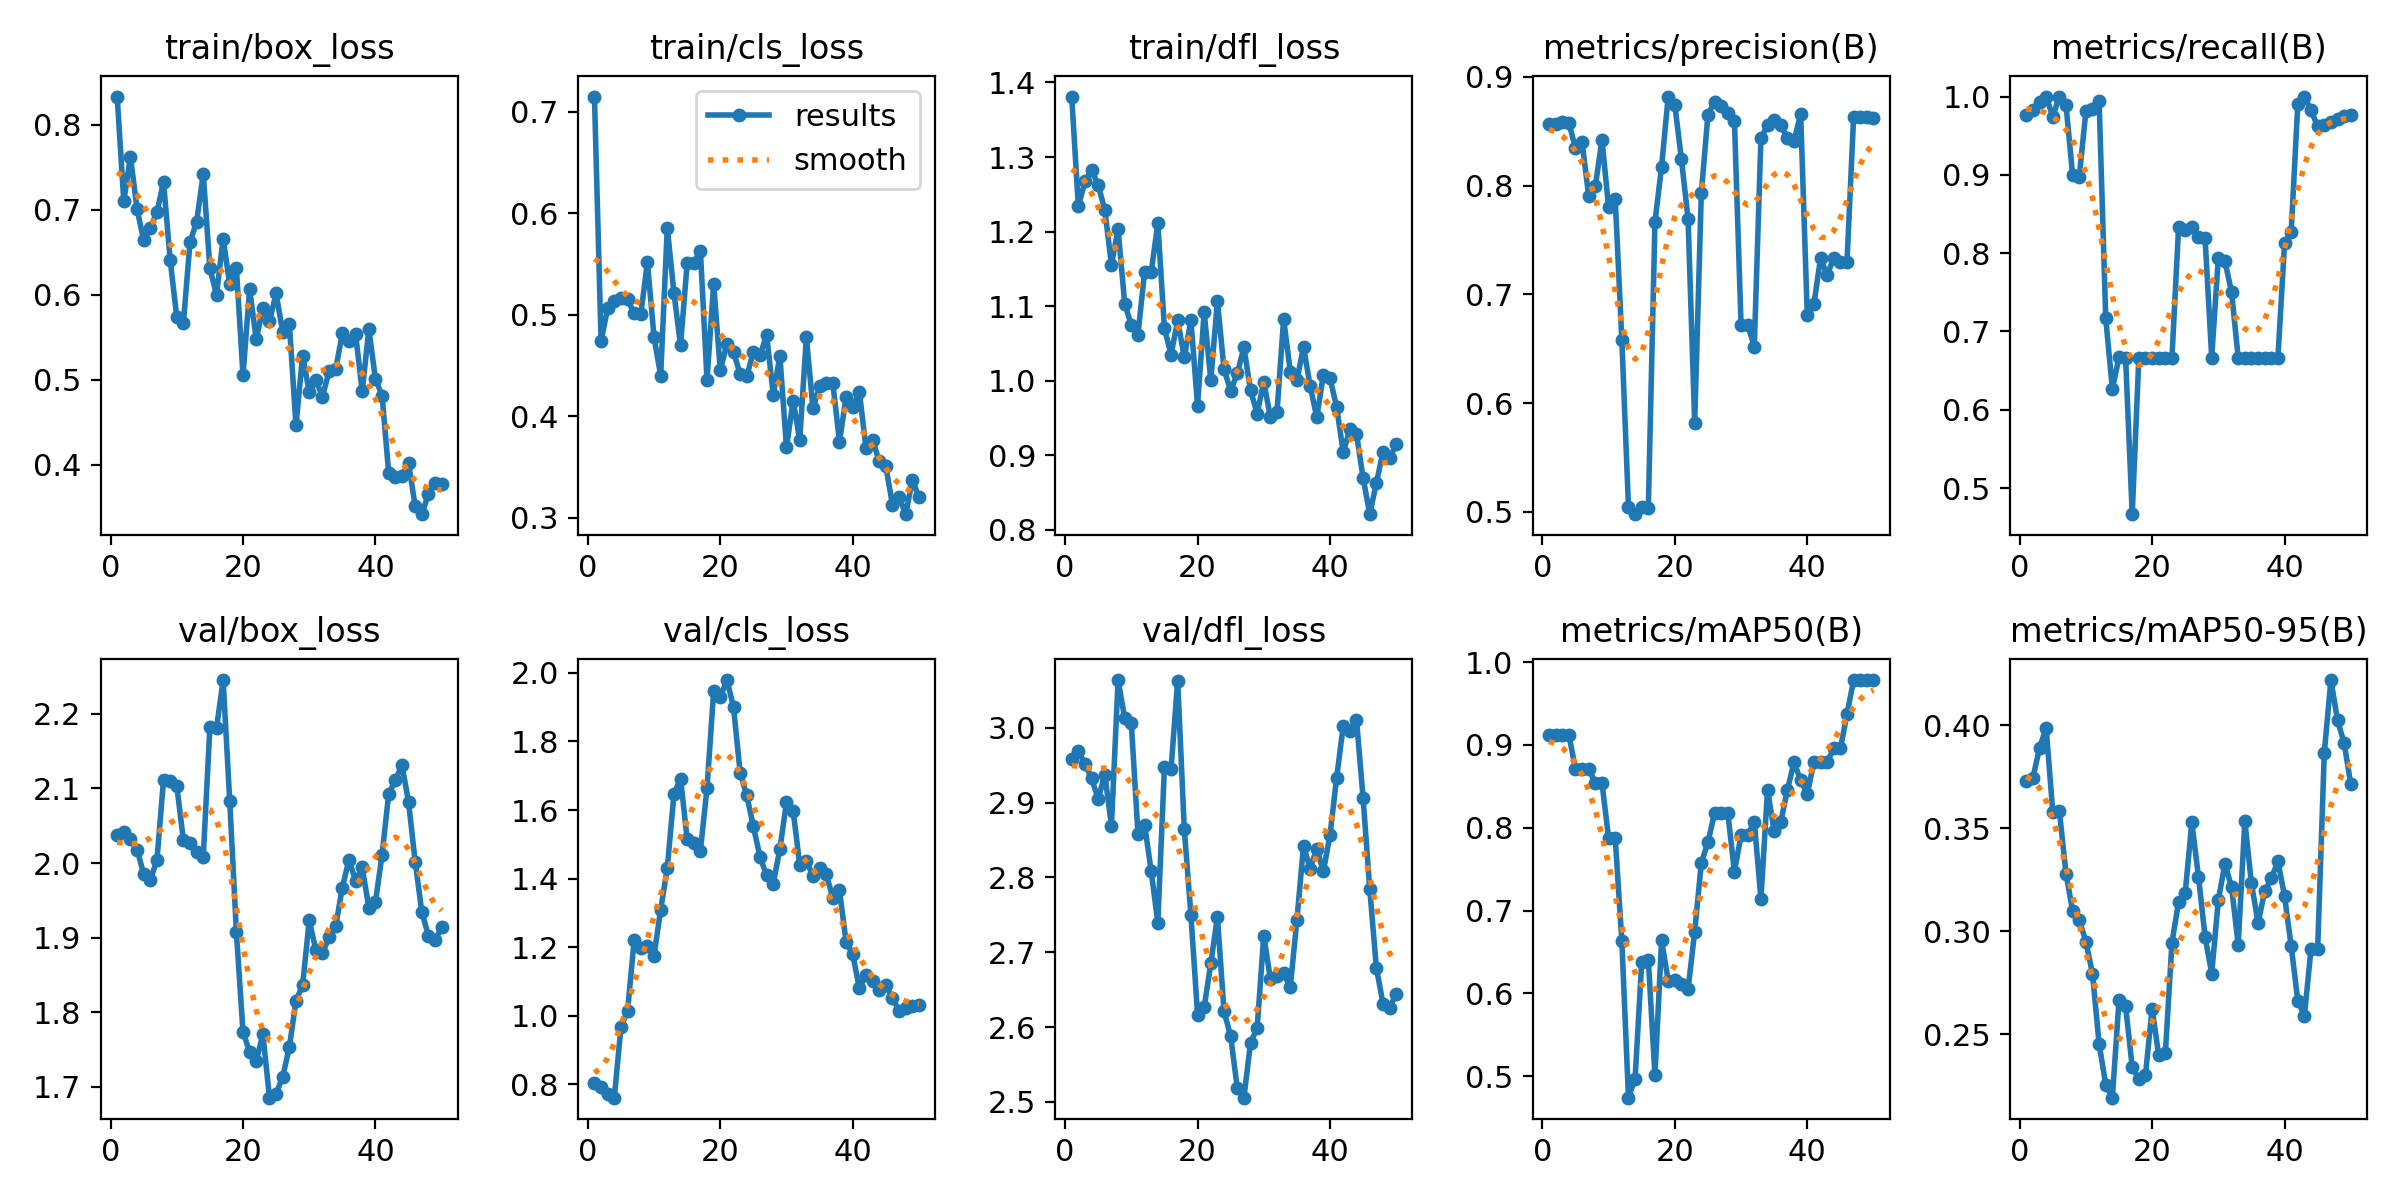

The data file committed next to this chart (first rows):
epoch, time, train/box_loss, train/cls_loss, train/dfl_loss, metrics/precision(B), metrics/recall(B), metrics/mAP50(B), metrics/mAP50-95(B), val/box_loss, val/cls_loss, val/dfl_loss, lr/pg0, lr/pg1, lr/pg2
1, 3.829, 0.833, 0.7148, 1.381, 0.8568, 0.9762, 0.9125, 0.3728, 2.038, 0.8043, 2.958, 0, 0, 0
2, 4.856, 0.71, 0.4742, 1.234, 0.8567, 0.9824, 0.9125, 0.3745, 2.042, 0.7914, 2.97, 1.63399e-05, 1.63399e-05, 1.63399e-05
3, 5.875, 0.7625, 0.5063, 1.267, 0.8582, 0.9933, 0.9125, 0.3889, 2.032, 0.7713, 2.952, 3.20197e-05, 3.20197e-05, 3.20197e-05
4, 6.798, 0.701, 0.5132, 1.283, 0.8577, 1, 0.9125, 0.3987, 2.018, 0.7615, 2.932, 4.70394e-05, 4.70394e-05, 4.70394e-05
5, 7.759, 0.664, 0.5164, 1.262, 0.8342, 0.9744, 0.8706, 0.358, 1.986, 0.9669, 2.905, 6.13989e-05, 6.13989e-05, 6.13989e-05
6, 9.194, 0.6783, 0.5151, 1.229, 0.8397, 1, 0.8706, 0.3582, 1.978, 1.014, 2.937, 7.50984e-05, 7.50984e-05, 7.50984e-05
7, 10.62, 0.6973, 0.5012, 1.155, 0.7903, 0.9888, 0.8706, 0.3279, 2.003, 1.221, 2.869, 8.81376e-05, 8.81376e-05, 8.81376e-05
8, 11.95, 0.7323, 0.5005, 1.203, 0.7997, 0.9, 0.854, 0.3099, 2.112, 1.197, 3.064, 0.0001005, 0.0001005, 0.0001005
9, 13.23, 0.6412, 0.5515, 1.103, 0.8422, 0.8978, 0.854, 0.3055, 2.111, 1.204, 3.013, 0.0001122, 0.0001122, 0.0001122
10, 14.54, 0.5736, 0.4776, 1.075, 0.7801, 0.9809, 0.7877, 0.2951, 2.104, 1.176, 3.006, 0.0001233, 0.0001233, 0.0001233
11, 16.08, 0.5671, 0.44, 1.062, 0.7879, 0.9842, 0.7877, 0.2794, 2.031, 1.31, 2.858, 0.0001337, 0.0001337, 0.0001337
12, 17.29, 0.6618, 0.5857, 1.146, 0.6579, 0.994, 0.6633, 0.2454, 2.027, 1.431, 2.871, 0.0001434, 0.0001434, 0.0001434
13, 18.53, 0.686, 0.5216, 1.145, 0.5045, 0.7167, 0.4742, 0.2256, 2.015, 1.646, 2.808, 0.0001525, 0.0001525, 0.0001525
14, 19.64, 0.7422, 0.4699, 1.211, 0.4979, 0.6267, 0.4972, 0.2193, 2.008, 1.692, 2.74, 0.0001609, 0.0001609, 0.0001609
15, 20.75, 0.631, 0.5504, 1.07, 0.5046, 0.6668, 0.6379, 0.2665, 2.182, 1.515, 2.948, 0.0001687, 0.0001687, 0.0001687
16, 21.86, 0.6, 0.5513, 1.035, 0.5041, 0.6656, 0.6401, 0.2637, 2.181, 1.504, 2.945, 0.0001758, 0.0001758, 0.0001758
17, 22.96, 0.666, 0.5626, 1.081, 0.7666, 0.4667, 0.501, 0.2342, 2.245, 1.481, 3.063, 0.0001822, 0.0001822, 0.0001822
18, 24.08, 0.6123, 0.4355, 1.031, 0.8175, 0.6667, 0.6641, 0.2286, 2.083, 1.665, 2.864, 0.000188, 0.000188, 0.000188
19, 25.58, 0.6317, 0.5305, 1.081, 0.8819, 0.6667, 0.6155, 0.2304, 1.908, 1.946, 2.75, 0.0001931, 0.0001931, 0.0001931
20, 27.04, 0.5057, 0.4454, 0.9667, 0.8742, 0.6667, 0.6157, 0.2625, 1.773, 1.929, 2.617, 0.0001976, 0.0001976, 0.0001976
21, 28.51, 0.6069, 0.4709, 1.092, 0.824, 0.6667, 0.6115, 0.2398, 1.747, 1.979, 2.626, 0.0002014, 0.0002014, 0.0002014
22, 29.88, 0.5477, 0.4629, 1.001, 0.7694, 0.6667, 0.6055, 0.2408, 1.734, 1.9, 2.685, 0.0002045, 0.0002045, 0.0002045
23, 31.24, 0.5844, 0.4416, 1.107, 0.582, 0.6667, 0.6745, 0.2945, 1.77, 1.709, 2.747, 0.000207, 0.000207, 0.000207
24, 32.59, 0.5692, 0.4391, 1.015, 0.7931, 0.8333, 0.7576, 0.3143, 1.685, 1.642, 2.621, 0.0002088, 0.0002088, 0.0002088
25, 33.83, 0.6015, 0.4636, 0.9867, 0.8651, 0.8293, 0.7824, 0.3187, 1.691, 1.552, 2.588, 0.00021, 0.00021, 0.00021
26, 35.1, 0.556, 0.46, 1.01, 0.877, 0.8333, 0.8178, 0.3528, 1.713, 1.463, 2.518, 0.0002105, 0.0002105, 0.0002105
27, 36.49, 0.5659, 0.48, 1.045, 0.8731, 0.8206, 0.8178, 0.3266, 1.753, 1.409, 2.506, 0.0002103, 0.0002103, 0.0002103
28, 37.86, 0.4464, 0.4212, 0.9871, 0.8667, 0.8188, 0.8178, 0.2973, 1.815, 1.386, 2.579, 0.0002095, 0.0002095, 0.0002095
29, 39.2, 0.5286, 0.4591, 0.9561, 0.8595, 0.6667, 0.7471, 0.2795, 1.836, 1.486, 2.599, 0.000208, 0.000208, 0.000208
30, 40.39, 0.4855, 0.3693, 0.9985, 0.6723, 0.7941, 0.7908, 0.3152, 1.923, 1.623, 2.722, 0.0002058, 0.0002058, 0.0002058
31, 41.48, 0.4997, 0.4153, 0.9512, 0.6718, 0.7896, 0.7908, 0.3327, 1.883, 1.598, 2.664, 0.000203, 0.000203, 0.000203
32, 42.58, 0.4803, 0.3766, 0.9583, 0.652, 0.7502, 0.8073, 0.3215, 1.879, 1.44, 2.669, 0.0001996, 0.0001996, 0.0001996
33, 43.77, 0.5103, 0.4776, 1.083, 0.8435, 0.6667, 0.7138, 0.2936, 1.9, 1.452, 2.672, 0.0001955, 0.0001955, 0.0001955
34, 44.9, 0.513, 0.4077, 1.012, 0.8556, 0.6667, 0.8458, 0.3534, 1.915, 1.408, 2.653, 0.0001907, 0.0001907, 0.0001907
35, 46.03, 0.5546, 0.4295, 1.001, 0.8606, 0.6667, 0.7963, 0.3233, 1.967, 1.43, 2.743, 0.0001852, 0.0001852, 0.0001852
36, 47.32, 0.5457, 0.4329, 1.045, 0.8555, 0.6667, 0.8073, 0.304, 2.004, 1.412, 2.842, 0.0001791, 0.0001791, 0.0001791
37, 48.96, 0.5541, 0.4322, 0.9934, 0.8437, 0.6667, 0.8458, 0.3194, 1.976, 1.344, 2.812, 0.0001724, 0.0001724, 0.0001724
38, 50.3, 0.4865, 0.3747, 0.9508, 0.841, 0.6667, 0.8792, 0.3256, 1.994, 1.366, 2.839, 0.0001649, 0.0001649, 0.0001649
39, 51.83, 0.5596, 0.4188, 1.008, 0.8657, 0.6667, 0.8573, 0.334, 1.94, 1.215, 2.808, 0.0001568, 0.0001568, 0.0001568
40, 53.02, 0.501, 0.4089, 1.004, 0.6808, 0.8124, 0.8408, 0.317, 1.947, 1.179, 2.857, 0.0001481, 0.0001481, 0.0001481
41, 81.59, 0.4816, 0.424, 0.9648, 0.6909, 0.827, 0.8792, 0.293, 2.011, 1.081, 2.933, 0.0001387, 0.0001387, 0.0001387
42, 82.96, 0.3904, 0.3688, 0.904, 0.733, 0.9903, 0.8792, 0.2663, 2.093, 1.119, 3.003, 0.0001286, 0.0001286, 0.0001286
43, 84.26, 0.3863, 0.3767, 0.9348, 0.7178, 1, 0.8792, 0.2591, 2.111, 1.103, 2.996, 0.0001179, 0.0001179, 0.0001179
44, 85.4, 0.3876, 0.3557, 0.9285, 0.7333, 0.9824, 0.8958, 0.2915, 2.132, 1.075, 3.011, 0.0001065, 0.0001065, 0.0001065
45, 86.53, 0.402, 0.3506, 0.8696, 0.7294, 0.9618, 0.8958, 0.2914, 2.082, 1.088, 2.906, 9.44722e-05, 9.44722e-05, 9.44722e-05
46, 87.66, 0.3517, 0.3126, 0.8211, 0.7302, 0.9634, 0.9371, 0.3866, 2.002, 1.053, 2.785, 8.17663e-05, 8.17663e-05, 8.17663e-05
47, 88.82, 0.3422, 0.3201, 0.8629, 0.8634, 0.9677, 0.9783, 0.4219, 1.934, 1.014, 2.679, 6.84003e-05, 6.84003e-05, 6.84003e-05
48, 89.97, 0.3659, 0.3034, 0.9046, 0.8628, 0.9712, 0.9783, 0.4024, 1.903, 1.024, 2.631, 5.43742e-05, 5.43742e-05, 5.43742e-05
49, 91.1, 0.3786, 0.337, 0.8965, 0.8626, 0.9747, 0.9783, 0.3913, 1.896, 1.03, 2.626, 3.96879e-05, 3.96879e-05, 3.96879e-05
50, 92.23, 0.3778, 0.3204, 0.9146, 0.8625, 0.9768, 0.9783, 0.3713, 1.914, 1.032, 2.644, 2.43415e-05, 2.43415e-05, 2.43415e-05
